Photos from the image-classification dataset "bp-mixed" in the GitHub repository LEATHER-SEE/bp-mixed. Its 6 classes are: discoloration, micro defect, repairable defect, structural irreparable defect, structural repairable defect, undamaged.

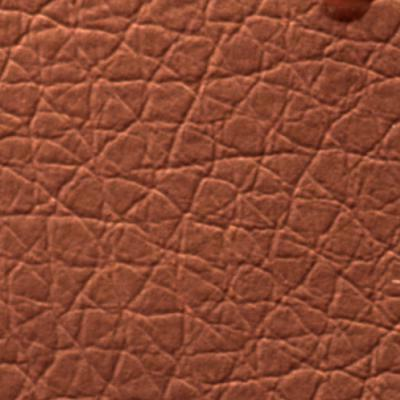
Label: micro defect

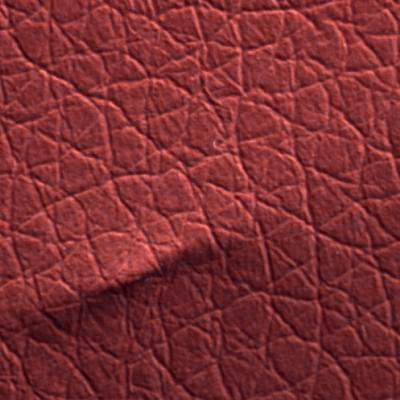
Label: structural irreparable defect

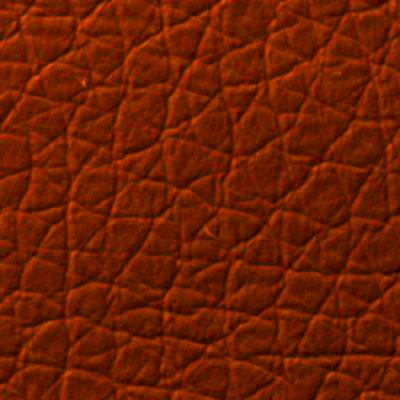
Label: undamaged

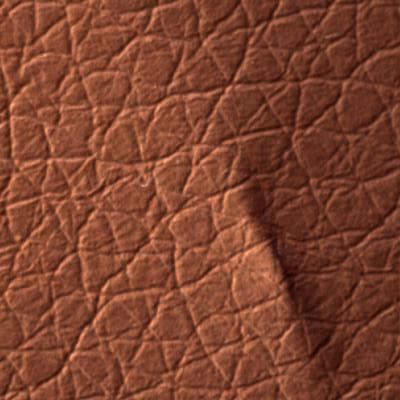
Label: structural irreparable defect

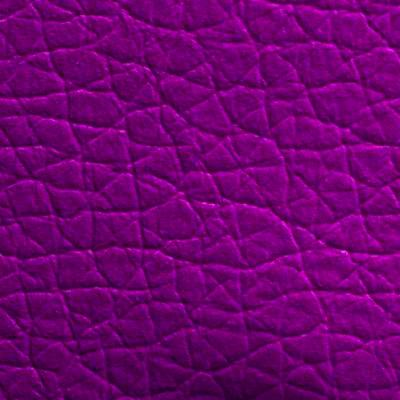
Label: structural repairable defect

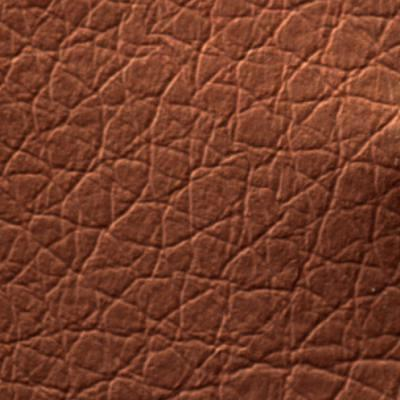
Label: repairable defect
